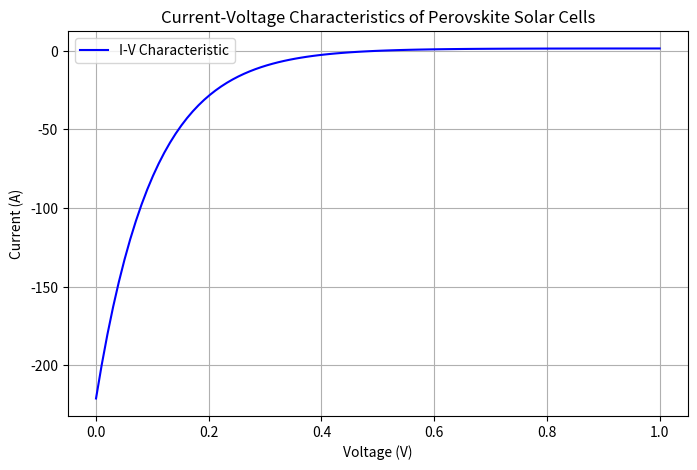

Write the Python code that produced this figure.
import matplotlib.pyplot as plt
import numpy as np

# Sample data for current-voltage characteristics
voltage = np.linspace(0, 1, 100)  # Voltage from 0 to 1V
current = 1.5 * (1 - np.exp(-10 * (voltage - 0.5)))  # Simulated current values

# Create the I-V characteristic curve
plt.figure(figsize=(8, 5))
plt.plot(voltage, current, label='I-V Characteristic', color='blue')
plt.title('Current-Voltage Characteristics of Perovskite Solar Cells')
plt.xlabel('Voltage (V)')
plt.ylabel('Current (A)')
plt.grid(True)
plt.legend()
plt.savefig('iv_characteristics_perovskite_solar_cells.png')
plt.show()